Run: headless pygame with SDL's dummy video driver; simulated clock (each Clock.tick advances the game by its frame time, no real sleeping); random seed 0; keys injected as events and as key.get_pressed() state; no mouse input.
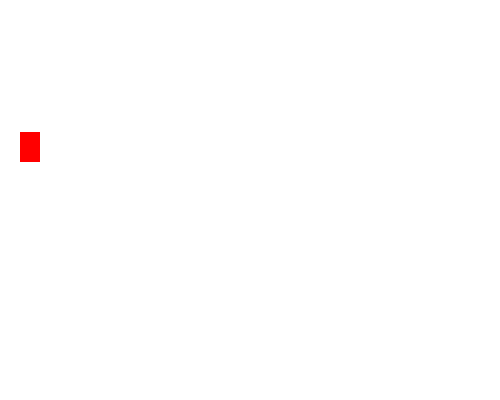
Frame 1 of 4 · flips 1–60 · no input
Frame 2 of 4 · flips 61–180 · tapped SPACE, RETURN · held RIGHT (→), D · screen unchanged from frame 1, image omitted
Frame 3 of 4 · flips 181–300 · held DOWN (↓), S · screen unchanged from frame 2, image omitted
Frame 4 of 4 · flips 301–420 · held LEFT (←), A, UP (↑), W · screen unchanged from frame 3, image omitted

The pygame program that drew these frames:

# This activity, "Colorful Bounce," involves a moving rectangle (sprite) that bounces off the window edges. Each bounce changes its color and the window's background color, creating a dynamic display of colors.
import pygame
import random
pygame.init()
sprite_coolour_change_event=pygame.USEREVENT+1
background_coulor_event=pygame.USEREVENT+2
red=pygame.Color("red")
green=pygame.Color("green")
black=pygame.Color("black")
white=pygame.Color("white")
blue=pygame.Color("blue")

class Sprite(pygame.sprite.Sprite):
    def __init__(self,color,width,height):
        super().__init__()
        self.image=pygame.Surface([width,height])
        self.image.fill(color)
        self.rect=self.image.get_rect()
        self.velocity=[random.choice([-5,5]),random.choice([-5,5])]
    def update_method(self):
        self.rect.move_ip(self.velocity)
        boundry_hit=False
        if self.rect.left<=0 or self.rect.right>=500:
            self.velocity[0]=-self.velocity[0]
            boundry_hit=True
        if self.rect.top<=0 or self.rect.bottom>=400:
            self.velocity[1]=-self.velocity[1]
            boundry_hit=True
        if boundry_hit:
            pygame.event.post(pygame.event.Event(sprite_coolour_change_event))
            pygame.event.post(pygame.event.Event(background_coulor_event))
    def change_sprite_color(self):
        self.image.fill(random.choice([red,green,black]))
def change_bgcoolor():
    global bg_color
    bg_color=random.choice([white,blue])
all_sprit_list=pygame.sprite.Group()
ob1=Sprite(red,20,30)
ob1.rect.x=random.randint(0,480)
ob1.rect.y=random.randint(0,380)
all_sprit_list.add(ob1)
screen=pygame.display.set_mode((500,400))
pygame.display.set_caption("Colourful bounce")
clock=pygame.time.Clock()
close=False
bg_color=white
while not close:
    for event in pygame.event.get():
        if event.type==pygame.QUIT:
            close=True
        elif event.type==sprite_coolour_change_event:
            ob1.change_sprite_color()
        elif event.type==background_coulor_event:
            change_bgcoolor()
    all_sprit_list.update()
    screen.fill(bg_color)
    all_sprit_list.draw(screen)
    pygame.display.flip()
    clock.tick(30)
pygame.quit()
